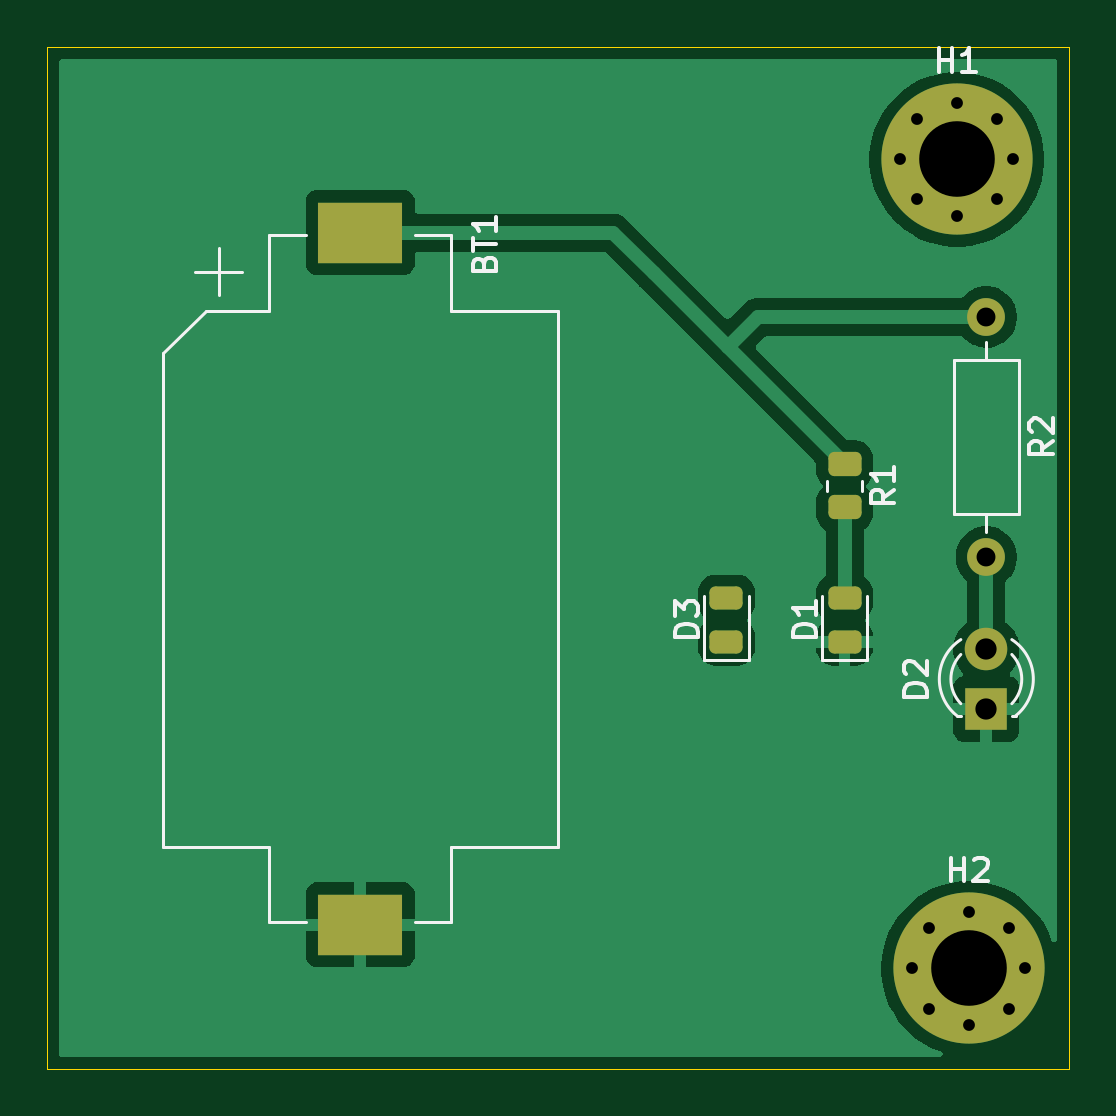
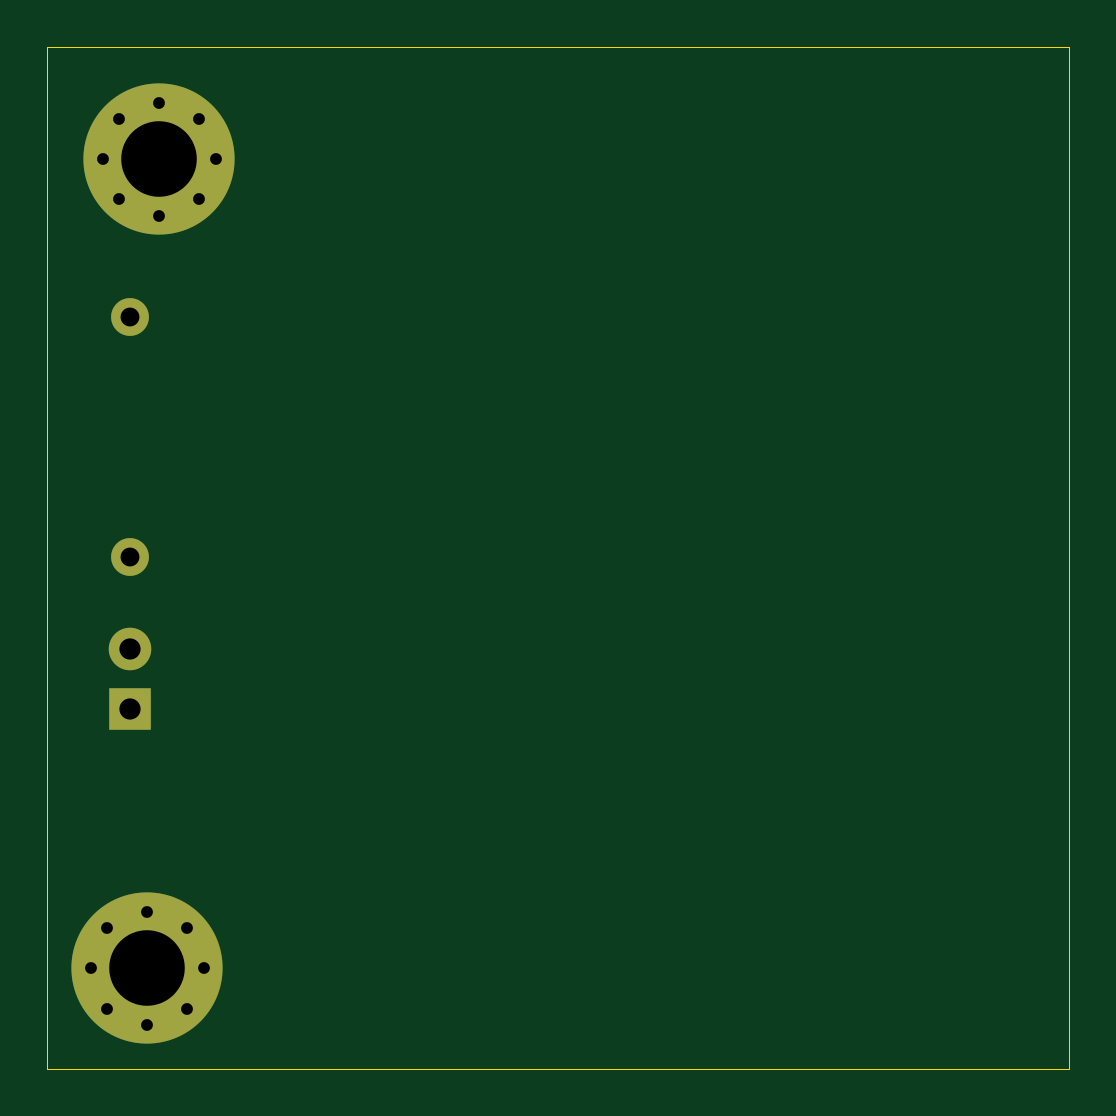
Circuit board: 11 layer files. Board 43.2 x 43.2 mm.
- bottom_copper: sample_project-B_Cu.gbr (2182 bytes)
- bottom_mask: sample_project-B_Mask.gbr (1241 bytes)
- paste: sample_project-B_Paste.gbr (457 bytes)
- bottom_silk: sample_project-B_Silkscreen.gbr (1044 bytes)
- outline: sample_project-Edge_Cuts.gbr (1277 bytes)
- top_copper: sample_project-F_Cu.gbr (27193 bytes)
- top_mask: sample_project-F_Mask.gbr (2315 bytes)
- paste: sample_project-F_Paste.gbr (1531 bytes)
- top_silk: sample_project-F_Silkscreen.gbr (10692 bytes)
- drill: sample_project-NPTH.drl (269 bytes)
- drill: sample_project-PTH.drl (848 bytes)

=== bottom_copper: sample_project-B_Cu.gbr ===
%TF.GenerationSoftware,KiCad,Pcbnew,9.0.2*%
%TF.CreationDate,2026-03-11T21:46:26-07:00*%
%TF.ProjectId,sample_project,73616d70-6c65-45f7-9072-6f6a6563742e,rev?*%
%TF.SameCoordinates,Original*%
%TF.FileFunction,Copper,L2,Bot*%
%TF.FilePolarity,Positive*%
%FSLAX46Y46*%
G04 Gerber Fmt 4.6, Leading zero omitted, Abs format (unit mm)*
G04 Created by KiCad (PCBNEW 9.0.2) date 2026-03-11 21:46:26*
%MOMM*%
%LPD*%
G01*
G04 APERTURE LIST*
%TA.AperFunction,ComponentPad*%
%ADD10C,0.800000*%
%TD*%
%TA.AperFunction,ComponentPad*%
%ADD11C,6.400000*%
%TD*%
%TA.AperFunction,ComponentPad*%
%ADD12R,1.800000X1.800000*%
%TD*%
%TA.AperFunction,ComponentPad*%
%ADD13C,1.800000*%
%TD*%
%TA.AperFunction,ComponentPad*%
%ADD14C,1.600000*%
%TD*%
%ADD15C,0.350000*%
G04 APERTURE END LIST*
D10*
%TO.P,H1,1,1*%
%TO.N,unconnected-(H1-Pad1)*%
X142600000Y-91000000D03*
X143302944Y-89302944D03*
X143302944Y-92697056D03*
X145000000Y-88600000D03*
D11*
X145000000Y-91000000D03*
D10*
X145000000Y-93400000D03*
X146697056Y-89302944D03*
X146697056Y-92697056D03*
X147400000Y-91000000D03*
%TD*%
D12*
%TO.P,D2,1,K*%
%TO.N,GND*%
X146250000Y-114270000D03*
D13*
%TO.P,D2,2,A*%
%TO.N,Net-(D2-A)*%
X146250000Y-111730000D03*
%TD*%
D14*
%TO.P,R2,1*%
%TO.N,+BATT*%
X146250000Y-97670000D03*
%TO.P,R2,2*%
%TO.N,Net-(D2-A)*%
X146250000Y-107830000D03*
%TD*%
D10*
%TO.P,H2,1,1*%
%TO.N,unconnected-(H2-Pad1)*%
X143100000Y-125250000D03*
X143802944Y-123552944D03*
X143802944Y-126947056D03*
X145500000Y-122850000D03*
D11*
X145500000Y-125250000D03*
D10*
X145500000Y-127650000D03*
X147197056Y-123552944D03*
X147197056Y-126947056D03*
X147900000Y-125250000D03*
%TD*%
D15*
X142600000Y-91000000D03*
X143302944Y-89302944D03*
X143302944Y-92697056D03*
X145000000Y-88600000D03*
X145000000Y-91000000D03*
X145000000Y-93400000D03*
X146697056Y-89302944D03*
X146697056Y-92697056D03*
X147400000Y-91000000D03*
X146250000Y-114270000D03*
X146250000Y-111730000D03*
X146250000Y-97670000D03*
X146250000Y-107830000D03*
X143100000Y-125250000D03*
X143802944Y-123552944D03*
X143802944Y-126947056D03*
X145500000Y-122850000D03*
X145500000Y-125250000D03*
X145500000Y-127650000D03*
X147197056Y-123552944D03*
X147197056Y-126947056D03*
X147900000Y-125250000D03*
M02*

=== bottom_mask: sample_project-B_Mask.gbr ===
%TF.GenerationSoftware,KiCad,Pcbnew,9.0.2*%
%TF.CreationDate,2026-03-11T21:46:26-07:00*%
%TF.ProjectId,sample_project,73616d70-6c65-45f7-9072-6f6a6563742e,rev?*%
%TF.SameCoordinates,Original*%
%TF.FileFunction,Soldermask,Bot*%
%TF.FilePolarity,Negative*%
%FSLAX46Y46*%
G04 Gerber Fmt 4.6, Leading zero omitted, Abs format (unit mm)*
G04 Created by KiCad (PCBNEW 9.0.2) date 2026-03-11 21:46:26*
%MOMM*%
%LPD*%
G01*
G04 APERTURE LIST*
%ADD10C,0.800000*%
%ADD11C,6.400000*%
%ADD12R,1.800000X1.800000*%
%ADD13C,1.800000*%
%ADD14C,1.600000*%
G04 APERTURE END LIST*
D10*
%TO.C,H1*%
X142600000Y-91000000D03*
X143302944Y-89302944D03*
X143302944Y-92697056D03*
X145000000Y-88600000D03*
D11*
X145000000Y-91000000D03*
D10*
X145000000Y-93400000D03*
X146697056Y-89302944D03*
X146697056Y-92697056D03*
X147400000Y-91000000D03*
%TD*%
D12*
%TO.C,D2*%
X146250000Y-114270000D03*
D13*
X146250000Y-111730000D03*
%TD*%
D14*
%TO.C,R2*%
X146250000Y-97670000D03*
X146250000Y-107830000D03*
%TD*%
D10*
%TO.C,H2*%
X143100000Y-125250000D03*
X143802944Y-123552944D03*
X143802944Y-126947056D03*
X145500000Y-122850000D03*
D11*
X145500000Y-125250000D03*
D10*
X145500000Y-127650000D03*
X147197056Y-123552944D03*
X147197056Y-126947056D03*
X147900000Y-125250000D03*
%TD*%
M02*

=== paste: sample_project-B_Paste.gbr ===
%TF.GenerationSoftware,KiCad,Pcbnew,9.0.2*%
%TF.CreationDate,2026-03-11T21:46:26-07:00*%
%TF.ProjectId,sample_project,73616d70-6c65-45f7-9072-6f6a6563742e,rev?*%
%TF.SameCoordinates,Original*%
%TF.FileFunction,Paste,Bot*%
%TF.FilePolarity,Positive*%
%FSLAX46Y46*%
G04 Gerber Fmt 4.6, Leading zero omitted, Abs format (unit mm)*
G04 Created by KiCad (PCBNEW 9.0.2) date 2026-03-11 21:46:26*
%MOMM*%
%LPD*%
G01*
G04 APERTURE LIST*
G04 APERTURE END LIST*
M02*

=== bottom_silk: sample_project-B_Silkscreen.gbr ===
%TF.GenerationSoftware,KiCad,Pcbnew,9.0.2*%
%TF.CreationDate,2026-03-11T21:46:26-07:00*%
%TF.ProjectId,sample_project,73616d70-6c65-45f7-9072-6f6a6563742e,rev?*%
%TF.SameCoordinates,Original*%
%TF.FileFunction,Legend,Bot*%
%TF.FilePolarity,Positive*%
%FSLAX46Y46*%
G04 Gerber Fmt 4.6, Leading zero omitted, Abs format (unit mm)*
G04 Created by KiCad (PCBNEW 9.0.2) date 2026-03-11 21:46:26*
%MOMM*%
%LPD*%
G01*
G04 APERTURE LIST*
%ADD10C,0.350000*%
G04 APERTURE END LIST*
D10*
X142600000Y-91000000D03*
X143302944Y-89302944D03*
X143302944Y-92697056D03*
X145000000Y-88600000D03*
X145000000Y-91000000D03*
X145000000Y-93400000D03*
X146697056Y-89302944D03*
X146697056Y-92697056D03*
X147400000Y-91000000D03*
X146250000Y-114270000D03*
X146250000Y-111730000D03*
X146250000Y-97670000D03*
X146250000Y-107830000D03*
X143100000Y-125250000D03*
X143802944Y-123552944D03*
X143802944Y-126947056D03*
X145500000Y-122850000D03*
X145500000Y-125250000D03*
X145500000Y-127650000D03*
X147197056Y-123552944D03*
X147197056Y-126947056D03*
X147900000Y-125250000D03*
M02*

=== outline: sample_project-Edge_Cuts.gbr ===
%TF.GenerationSoftware,KiCad,Pcbnew,9.0.2*%
%TF.CreationDate,2026-03-11T21:46:26-07:00*%
%TF.ProjectId,sample_project,73616d70-6c65-45f7-9072-6f6a6563742e,rev?*%
%TF.SameCoordinates,Original*%
%TF.FileFunction,Profile,NP*%
%FSLAX46Y46*%
G04 Gerber Fmt 4.6, Leading zero omitted, Abs format (unit mm)*
G04 Created by KiCad (PCBNEW 9.0.2) date 2026-03-11 21:46:26*
%MOMM*%
%LPD*%
G01*
G04 APERTURE LIST*
%TA.AperFunction,Profile*%
%ADD10C,0.050000*%
%TD*%
%ADD11C,0.350000*%
G04 APERTURE END LIST*
D10*
X106500000Y-86250000D02*
X149750000Y-86250000D01*
X106500000Y-129500000D02*
X106500000Y-86250000D01*
X149750000Y-129500000D02*
X149750000Y-86250000D01*
X106500000Y-129500000D02*
X149750000Y-129500000D01*
D11*
X142600000Y-91000000D03*
X143302944Y-89302944D03*
X143302944Y-92697056D03*
X145000000Y-88600000D03*
X145000000Y-91000000D03*
X145000000Y-93400000D03*
X146697056Y-89302944D03*
X146697056Y-92697056D03*
X147400000Y-91000000D03*
X146250000Y-114270000D03*
X146250000Y-111730000D03*
X146250000Y-97670000D03*
X146250000Y-107830000D03*
X143100000Y-125250000D03*
X143802944Y-123552944D03*
X143802944Y-126947056D03*
X145500000Y-122850000D03*
X145500000Y-125250000D03*
X145500000Y-127650000D03*
X147197056Y-123552944D03*
X147197056Y-126947056D03*
X147900000Y-125250000D03*
M02*

=== top_copper: sample_project-F_Cu.gbr (27193 bytes, source omitted) ===
=== top_mask: sample_project-F_Mask.gbr (2315 bytes, source withheld) ===
=== paste: sample_project-F_Paste.gbr (1531 bytes, source withheld) ===
=== top_silk: sample_project-F_Silkscreen.gbr (10692 bytes, source omitted) ===
=== drill: sample_project-NPTH.drl ===
M48
; DRILL file {KiCad 9.0.2} date 2026-03-11T21:46:27-0700
; FORMAT={-:-/ absolute / metric / decimal}
; #@! TF.CreationDate,2026-03-11T21:46:27-07:00
; #@! TF.GenerationSoftware,Kicad,Pcbnew,9.0.2
; #@! TF.FileFunction,NonPlated,1,2,NPTH
FMAT,2
METRIC
%
G90
G05
M30

=== drill: sample_project-PTH.drl ===
M48
; DRILL file {KiCad 9.0.2} date 2026-03-11T21:46:27-0700
; FORMAT={-:-/ absolute / metric / decimal}
; #@! TF.CreationDate,2026-03-11T21:46:27-07:00
; #@! TF.GenerationSoftware,Kicad,Pcbnew,9.0.2
; #@! TF.FileFunction,Plated,1,2,PTH
FMAT,2
METRIC
; #@! TA.AperFunction,Plated,PTH,ComponentDrill
T1C0.500
; #@! TA.AperFunction,Plated,PTH,ComponentDrill
T2C0.800
; #@! TA.AperFunction,Plated,PTH,ComponentDrill
T3C0.900
; #@! TA.AperFunction,Plated,PTH,ComponentDrill
T4C3.200
%
G90
G05
T1
X142.6Y-91.0
X143.1Y-125.25
X143.303Y-89.303
X143.303Y-92.697
X143.803Y-123.553
X143.803Y-126.947
X145.0Y-88.6
X145.0Y-93.4
X145.5Y-122.85
X145.5Y-127.65
X146.697Y-89.303
X146.697Y-92.697
X147.197Y-123.553
X147.197Y-126.947
X147.4Y-91.0
X147.9Y-125.25
T2
X146.25Y-97.67
X146.25Y-107.83
T3
X146.25Y-111.73
X146.25Y-114.27
T4
X145.0Y-91.0
X145.5Y-125.25
M30
